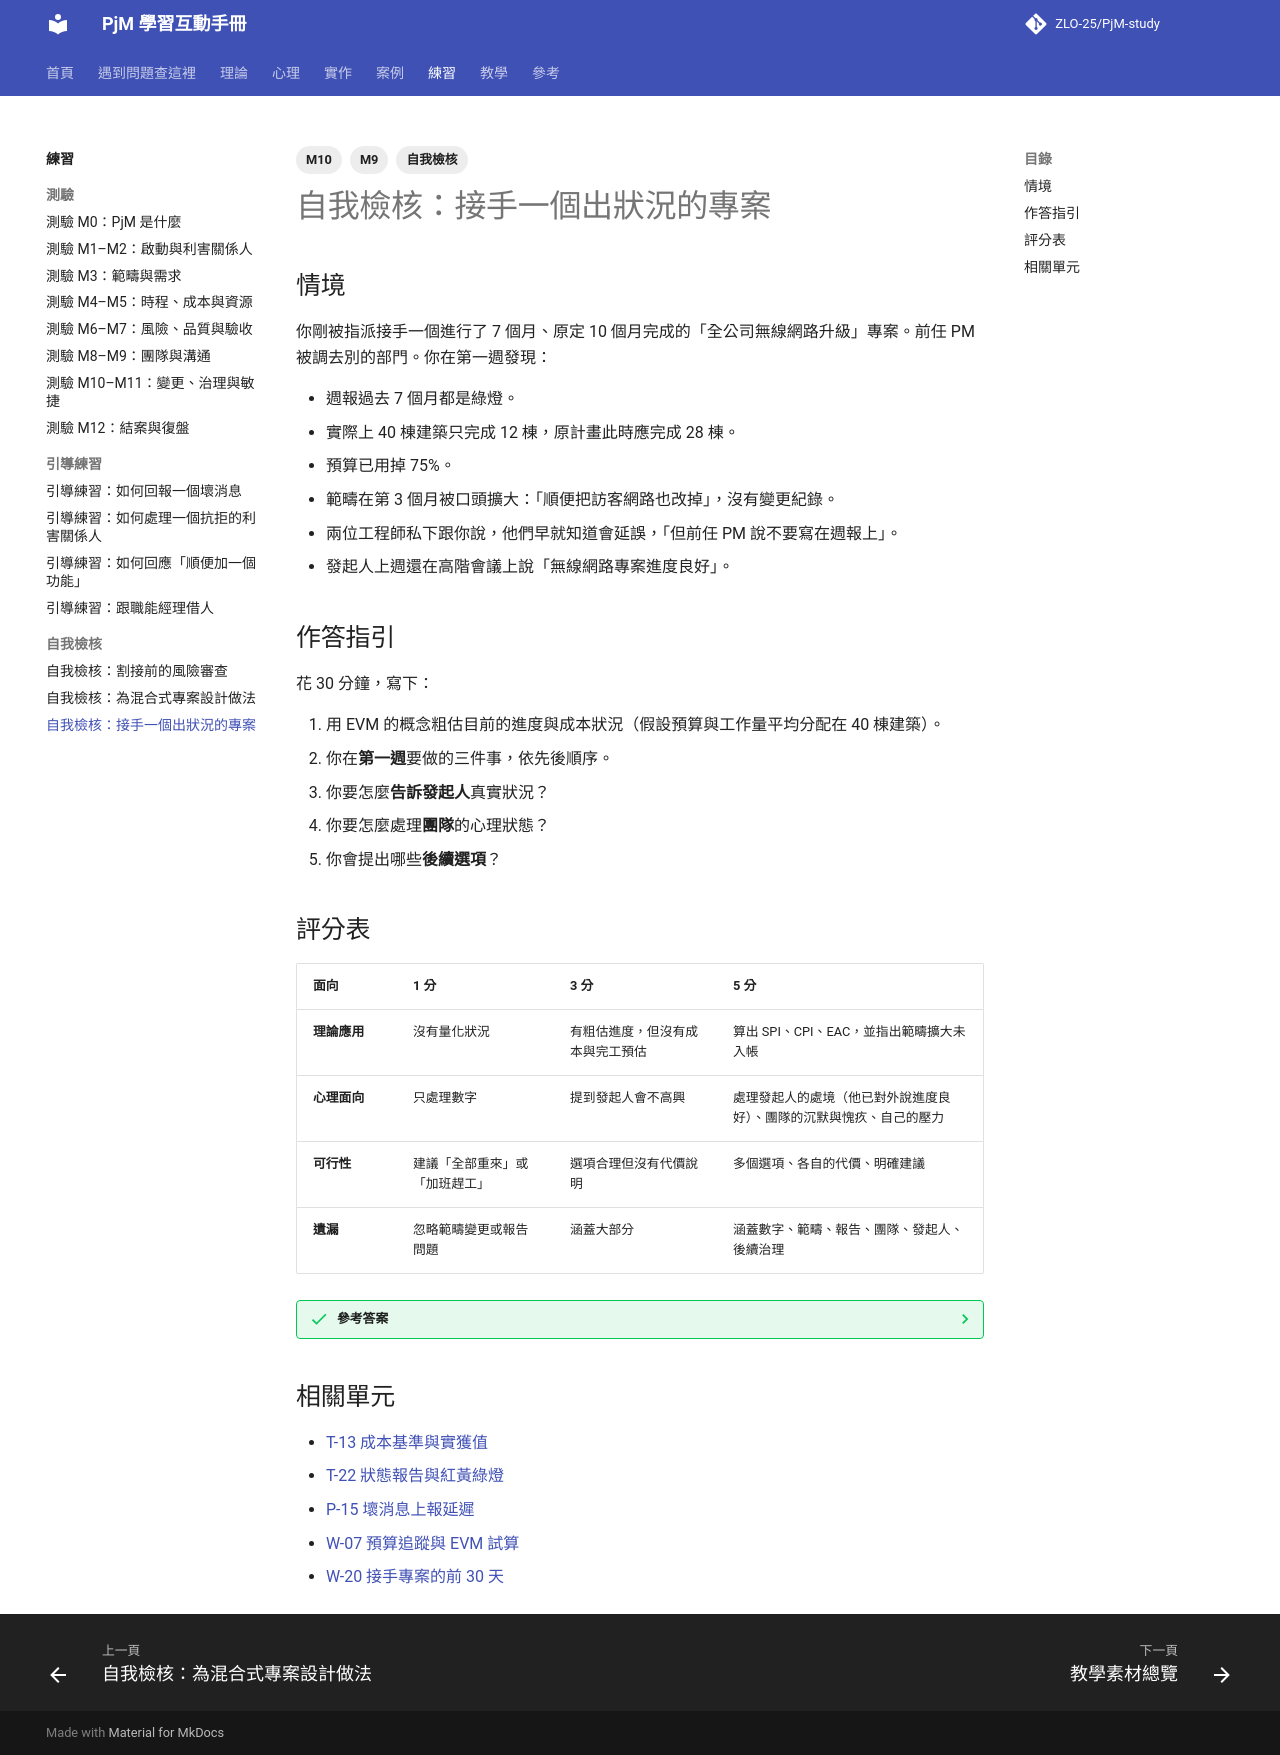

repository: ZLO-25/PjM-study · page: exercises/check-project-rescue/index.html · generator: mkdocs

---
title: 自我檢核：接手一個出狀況的專案
tags: [M9, M10, 自我檢核]
---

# 自我檢核：接手一個出狀況的專案

## 情境

你剛被指派接手一個進行了 7 個月、原定 10 個月完成的「全公司無線網路升級」專案。前任 PM 被調去別的部門。你在第一週發現：

- 週報過去 7 個月都是綠燈。
- 實際上 40 棟建築只完成 12 棟，原計畫此時應完成 28 棟。
- 預算已用掉 75%。
- 範疇在第 3 個月被口頭擴大：「順便把訪客網路也改掉」，沒有變更紀錄。
- 兩位工程師私下跟你說，他們早就知道會延誤，「但前任 PM 說不要寫在週報上」。
- 發起人上週還在高階會議上說「無線網路專案進度良好」。

## 作答指引

花 30 分鐘，寫下：

1. 用 EVM 的概念粗估目前的進度與成本狀況（假設預算與工作量平均分配在 40 棟建築）。
2. 你在**第一週**要做的三件事，依先後順序。
3. 你要怎麼**告訴發起人**真實狀況？
4. 你要怎麼處理**團隊**的心理狀態？
5. 你會提出哪些**後續選項**？

## 評分表

| 面向 | 1 分 | 3 分 | 5 分 |
|---|---|---|---|
| **理論應用** | 沒有量化狀況 | 有粗估進度，但沒有成本與完工預估 | 算出 SPI、CPI、EAC，並指出範疇擴大未入帳 |
| **心理面向** | 只處理數字 | 提到發起人會不高興 | 處理發起人的處境（他已對外說進度良好）、團隊的沉默與愧疚、自己的壓力 |
| **可行性** | 建議「全部重來」或「加班趕工」 | 選項合理但沒有代價說明 | 多個選項、各自的代價、明確建議 |
| **遺漏** | 忽略範疇變更或報告問題 | 涵蓋大部分 | 涵蓋數字、範疇、報告、團隊、發起人、後續治理 |

??? success "參考答案"
    **1. 粗估**

    - BAC 設為 100%。PV（7/10 時間，若平均）≈ 70%；若依建築數，計畫應完成 28/40 = 70%。
    - EV = 12/40 = 30%。AC = 75%。
    - SPI = 30 ÷ 70 ≈ 0.43；CPI = 30 ÷ 75 = 0.40。
    - EAC ≈ BAC ÷ CPI = 250%，也就是照目前效率，總成本可能是原預算的 2.5 倍。
    - 而且這還沒算入訪客網路的擴大範疇。

    （這是粗估；實際要考慮各棟建築的工作量是否相同、已完成的是否是比較簡單的建築等。）

    **2. 第一週的三件事**

    1. **確認事實**：逐棟核對完成狀態、已花費用、訪客網路的實際範圍。
    2. **和團隊一對一**：了解真實狀況與障礙，並明確表示「從今天起，壞消息要早說，我會保護說實話的人」。
    3. **在第一週結束前向發起人報告**，不要等到資料完美。

    **3. 告訴發起人**

    - 先口頭、一對一，不在公開會議上。
    - 開頭：「我接手後核對了實際狀況，和過去的報告有很大落差，需要您知道並一起決定接下來怎麼走。」
    - 只講事實與數字，不批評前任 PM。
    - 承認他的處境：他已對外說進度良好，需要時間決定怎麼對上說明。主動提出可以協助準備說明資料。
    - 帶著選項（見第 5 點）。

    參考 [P-05 向上管理](../psychology/P-05-managing-up.md)、[P-15 壞消息上報延遲](../psychology/P-15-mum-effect.md)。

    **4. 團隊**

    團隊可能有愧疚感與疲憊。不追究過去的沉默，而是建立新規則：燈號定義、議題 24 小時內上報、週報草稿讓團隊先看。參考 [P-11 心理安全感](../psychology/P-11-psychological-safety.md)。

    **5. 選項**

    - **A. 重新基準化**：依真實效率重訂時程與預算，可能需要追加預算並延期。
    - **B. 縮小範疇**：訪客網路移到下一期，先完成核心建築；並重新排序剩下的建築。
    - **C. 調整做法**：找出效率低的原因（例如施工許可、廠商人力），針對性改善後再重估。
    - 通常建議 B + C 的組合，並在一個月後的治理會議上重新評估。訪客網路的範疇擴大要補走變更流程，見 [T-23 整合變更控制](../theory/T-23-change-control.md)。

## 相關單元

- [T-13 成本基準與實獲值](../theory/T-13-cost-baseline-evm.md)
- [T-22 狀態報告與紅黃綠燈](../theory/T-22-status-reporting.md)
- [P-15 壞消息上報延遲](../psychology/P-15-mum-effect.md)
- [W-07 預算追蹤與 EVM 試算](../practice/W-07-budget-tracking-evm.md)
- [W-20 接手專案的前 30 天](../practice/W-20-first-30-days.md)
